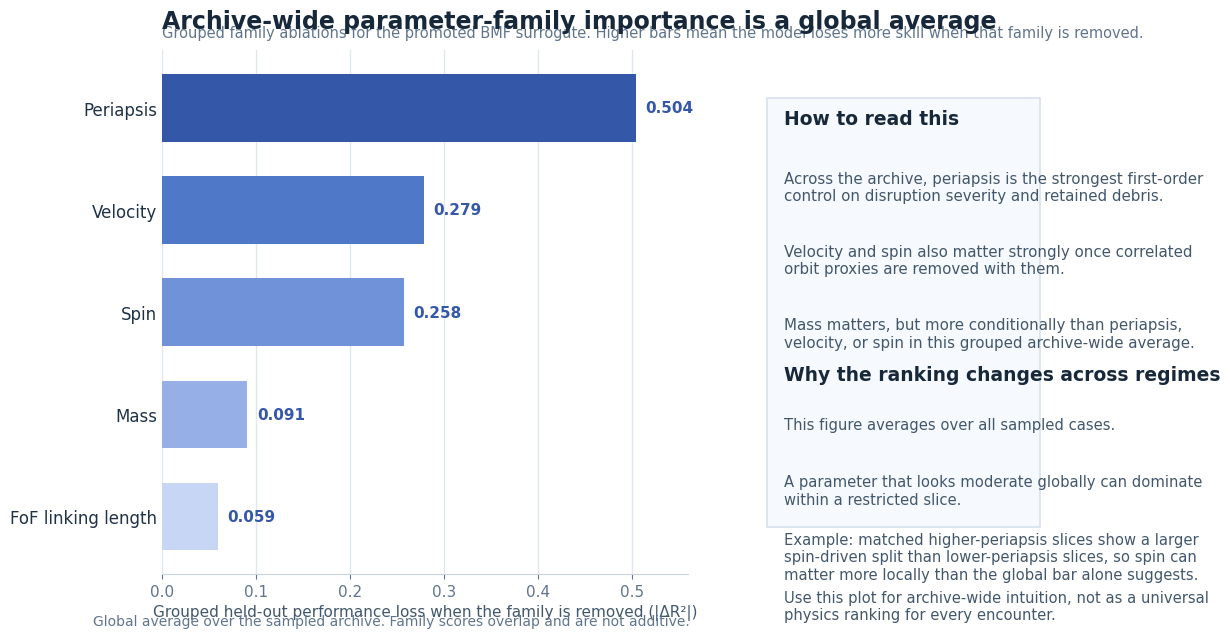

Reproduce this figure in Python.
#!/usr/bin/env python3
"""Create a simpler archive-wide importance figure with a regime-dependent caveat.

This intentionally replaces a raw global permutation-importance story with a
parameter-family grouped-ablation summary that is easier to explain and harder
to over-interpret.
"""

from __future__ import annotations

from pathlib import Path

import matplotlib.pyplot as plt
import numpy as np


OUT_PNG = Path("report/figures/physics_feature_importance_inputs_only.png")
OUT_SVG = Path("report/figures/physics_feature_importance_inputs_only.svg")

# Source: ml/physics_structured_surrogate/reports/physical_parameter_importance_report.md
GLOBAL_DELTA_R2 = {
    "Periapsis": 0.5042,
    "Velocity": 0.2788,
    "Spin": 0.2579,
    "Mass": 0.0910,
    "FoF linking length": 0.0595,
}


def build_plot() -> plt.Figure:
    labels = list(GLOBAL_DELTA_R2.keys())
    values = [GLOBAL_DELTA_R2[label] for label in labels]
    y = np.arange(len(labels))

    plt.style.use("default")
    fig = plt.figure(figsize=(11.4, 6.8), facecolor="white")
    gs = fig.add_gridspec(1, 2, width_ratios=[1.85, 1.0], wspace=0.18)
    ax = fig.add_subplot(gs[0, 0])
    ax_note = fig.add_subplot(gs[0, 1])

    bar_colors = ["#3557A8", "#4F78C8", "#7092D8", "#96AFE6", "#C7D6F4"]
    bars = ax.barh(y, values, color=bar_colors, edgecolor="none", height=0.66)
    ax.invert_yaxis()

    ax.set_xlim(0, 0.56)
    ax.set_yticks(y)
    ax.set_yticklabels(labels, fontsize=12, color="#203247")
    ax.set_xlabel("Grouped held-out performance loss when the family is removed (|ΔR²|)", fontsize=11, color="#42576C")
    ax.set_title(
        "Archive-wide parameter-family importance is a global average",
        loc="left",
        fontsize=17,
        fontweight="bold",
        color="#17283A",
        pad=16,
    )
    ax.text(
        0,
        1.02,
        "Grouped family ablations for the promoted BMF surrogate. Higher bars mean the model loses more skill when that family is removed.",
        transform=ax.transAxes,
        fontsize=10.5,
        color="#60758D",
        va="bottom",
    )

    ax.grid(axis="x", color="#DFE7EF", linewidth=1)
    ax.set_axisbelow(True)
    for spine in ("top", "right", "left"):
        ax.spines[spine].set_visible(False)
    ax.spines["bottom"].set_color("#C8D4E0")
    ax.tick_params(axis="x", colors="#60758D", labelsize=11)
    ax.tick_params(axis="y", length=0)

    for rect, value in zip(bars, values):
        ax.text(
            value + 0.01,
            rect.get_y() + rect.get_height() / 2,
            f"{value:.3f}",
            va="center",
            ha="left",
            fontsize=11,
            color="#3557A8",
            fontweight="bold",
        )

    ax_note.axis("off")
    ax_note.set_xlim(0, 1)
    ax_note.set_ylim(0, 1)
    panel = plt.Rectangle((0.02, 0.09), 0.96, 0.82, facecolor="#F6F9FD", edgecolor="#D7E2EE", linewidth=1.2)
    ax_note.add_patch(panel)

    ax_note.text(0.08, 0.86, "How to read this", fontsize=13.5, fontweight="bold", color="#17283A")
    note_lines = [
        "Across the archive, periapsis is the strongest first-order control on disruption severity and retained debris.",
        "Velocity and spin also matter strongly once correlated orbit proxies are removed with them.",
        "Mass matters, but more conditionally than periapsis, velocity, or spin in this grouped archive-wide average.",
    ]
    y_cursor = 0.77
    for line in note_lines:
        ax_note.text(0.08, y_cursor, line, fontsize=10.8, color="#42576C", wrap=True, va="top")
        y_cursor -= 0.14

    ax_note.text(0.08, 0.37, "Why the ranking changes across regimes", fontsize=13.5, fontweight="bold", color="#17283A")
    caveat_lines = [
        "This figure averages over all sampled cases.",
        "A parameter that looks moderate globally can dominate within a restricted slice.",
        "Example: matched higher-periapsis slices show a larger spin-driven split than lower-periapsis slices, so spin can matter more locally than the global bar alone suggests.",
        "Use this plot for archive-wide intuition, not as a universal physics ranking for every encounter.",
    ]
    y_cursor = 0.30
    for line in caveat_lines:
        ax_note.text(0.08, y_cursor, line, fontsize=10.6, color="#42576C", wrap=True, va="top")
        y_cursor -= 0.11

    fig.text(
        0.065,
        0.035,
        "Global average over the sampled archive. Family scores overlap and are not additive.",
        fontsize=10,
        color="#60758D",
    )
    return fig


def main() -> None:
    OUT_PNG.parent.mkdir(parents=True, exist_ok=True)
    fig = build_plot()
    fig.savefig(OUT_PNG, dpi=220, bbox_inches="tight", facecolor="white")
    fig.savefig(OUT_SVG, bbox_inches="tight", facecolor="white")
    plt.close(fig)
    print(f"Wrote {OUT_PNG}")
    print(f"Wrote {OUT_SVG}")


if __name__ == "__main__":
    main()
